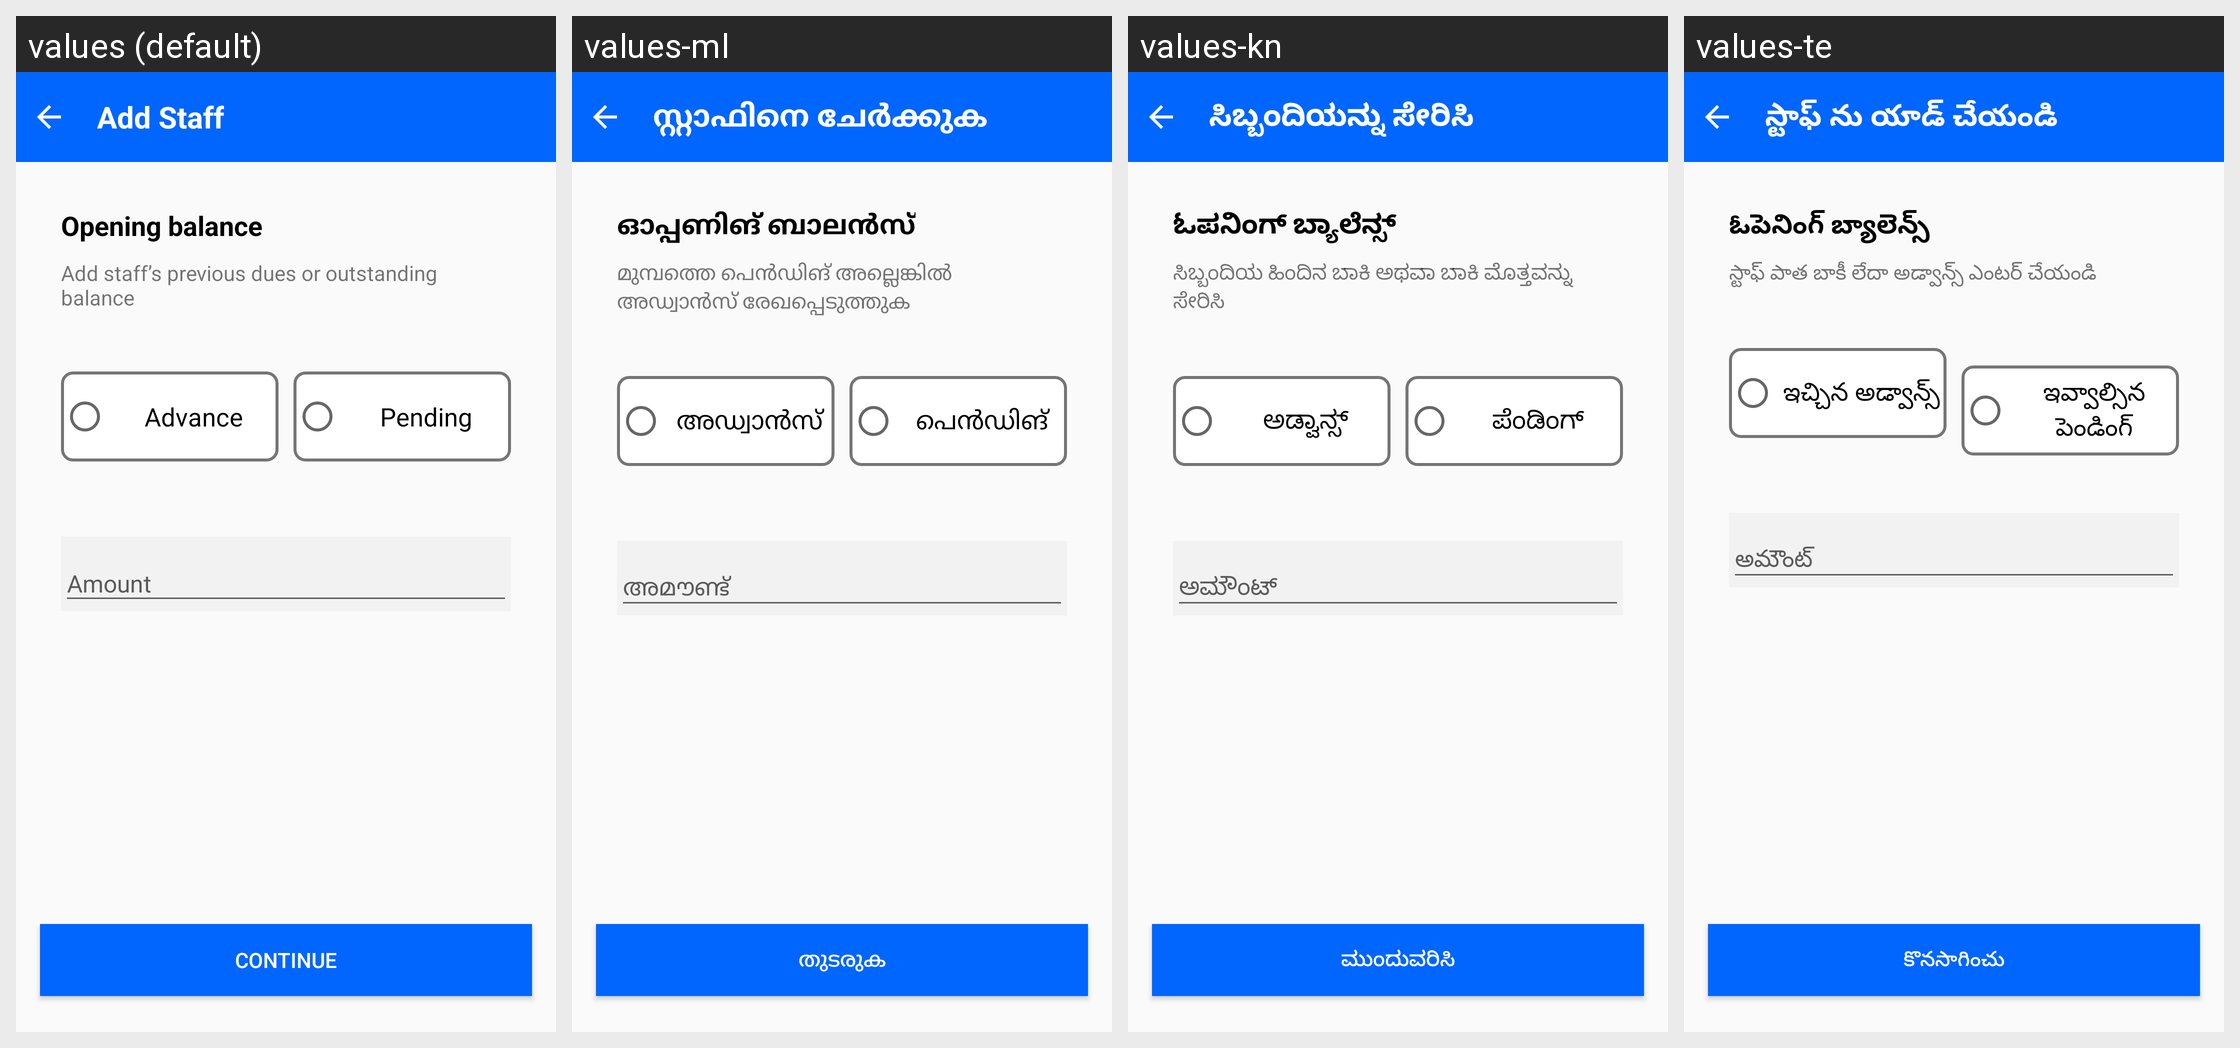

The Android screen above is rendered under several locales of the same app. Produce the string resources it draws, with the default and per-locale values.
Android screen res/layout/activity_opening_balance.xml rendered under 4 locales, left to right: values (default), values-ml, values-kn, values-te. Device: Nexus 5 (rendered at 1080×1920; each locale shown at half size, 540×960, under a caption strip naming it); theme Theme.PagarBook.
Other locales in the repository, not shown: values-bn, values-en-rGB, values-gu, values-hi, values-mr, values-or, values-pa, values-ta.
Strings drawn on this screen, with the default value and each locale's value (text and hints the layout hard-codes, and strings that could not be matched under every locale, appear in the picture but are not listed):

add_staff
  values: Add Staff
  values-ml: സ്റ്റാഫിനെ ചേർക്കുക
  values-kn: ಸಿಬ್ಬಂದಿಯನ್ನು ಸೇರಿಸಿ
  values-te: స్టాఫ్ ను యాడ్ చేయండి

balance_till_now
  values: Opening balance
  values-ml: ഓപ്പണിങ് ബാലൻസ്
  values-kn: ಓಪನಿಂಗ್ ಬ್ಯಾಲೆನ್ಸ್
  values-te: ఓపెనింగ్ బ్యాలెన్స్

add_dues_helper
  values: Add staff’s previous dues or outstanding balance
  values-ml: മുമ്പത്തെ പെൻഡിങ് അല്ലെങ്കിൽ അഡ്വാൻസ് രേഖപ്പെടുത്തുക
  values-kn: ಸಿಬ್ಬಂದಿಯ ಹಿಂದಿನ ಬಾಕಿ ಅಥವಾ ಬಾಕಿ ಮೊತ್ತವನ್ನು ಸೇರಿಸಿ
  values-te: స్టాఫ్ పాత బాకీ లేదా అడ్వాన్స్ ఎంటర్ చేయండి

advance
  values: Advance
  values-ml: അഡ്വാൻസ്
  values-kn: ಅಡ್ವಾನ್ಸ್
  values-te: ఇచ్చిన అడ్వాన్స్

pending
  values: Pending
  values-ml: പെൻഡിങ്‌
  values-kn: ಪೆಂಡಿಂಗ್
  values-te: ఇవ్వాల్సిన పెండింగ్

amount
  values: Amount
  values-ml: അമൗണ്ട്
  values-kn: ಅಮೌಂಟ್
  values-te: అమౌంట్

txt_continue
  values: Continue
  values-ml: തുടരുക
  values-kn: ಮುಂದುವರಿಸಿ
  values-te: కొనసాగించు
